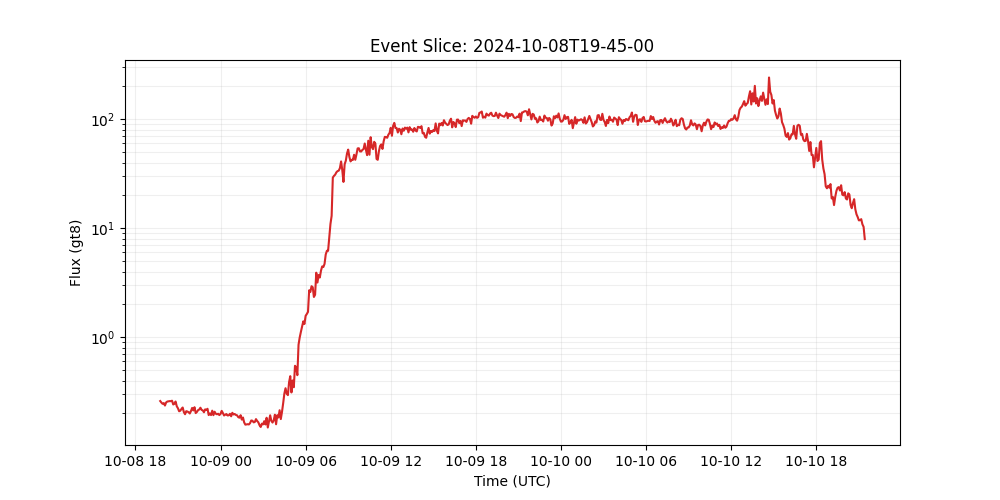

Data behind this chart, as committed beside it:
time_tag, gt8
2024-10-08 19:45:00, 0.2592
2024-10-08 19:50:00, 0.2509
2024-10-08 19:55:00, 0.2443
2024-10-08 20:00:00, 0.2484
2024-10-08 20:05:00, 0.2357
2024-10-08 20:10:00, 0.2517
2024-10-08 20:15:00, 0.2565
2024-10-08 20:20:00, 0.2577
2024-10-08 20:25:00, 0.2588
2024-10-08 20:30:00, 0.2585
2024-10-08 20:35:00, 0.261
2024-10-08 20:40:00, 0.2409
2024-10-08 20:45:00, 0.2448
2024-10-08 20:50:00, 0.2566
2024-10-08 20:55:00, 0.232
2024-10-08 21:00:00, 0.2224
2024-10-08 21:05:00, 0.2088
2024-10-08 21:10:00, 0.2114
2024-10-08 21:15:00, 0.2195
2024-10-08 21:20:00, 0.226
2024-10-08 21:25:00, 0.2049
2024-10-08 21:30:00, 0.1962
2024-10-08 21:35:00, 0.2092
2024-10-08 21:40:00, 0.2076
2024-10-08 21:45:00, 0.2046
2024-10-08 21:50:00, 0.1993
2024-10-08 21:55:00, 0.2096
2024-10-08 22:00:00, 0.2241
2024-10-08 22:05:00, 0.2125
2024-10-08 22:10:00, 0.2275
2024-10-08 22:15:00, 0.201
2024-10-08 22:20:00, 0.2058
2024-10-08 22:25:00, 0.2138
2024-10-08 22:30:00, 0.2166
2024-10-08 22:35:00, 0.2251
2024-10-08 22:40:00, 0.215
2024-10-08 22:45:00, 0.2127
2024-10-08 22:50:00, 0.2045
2024-10-08 22:55:00, 0.2174
2024-10-08 23:00:00, 0.2153
2024-10-08 23:05:00, 0.22
2024-10-08 23:10:00, 0.1927
2024-10-08 23:15:00, 0.1993
2024-10-08 23:20:00, 0.1927
2024-10-08 23:25:00, 0.2115
2024-10-08 23:30:00, 0.1922
2024-10-08 23:35:00, 0.2068
2024-10-08 23:40:00, 0.1983
2024-10-08 23:45:00, 0.1959
2024-10-08 23:50:00, 0.1982
2024-10-08 23:55:00, 0.1926
2024-10-09 00:00:00, 0.1973
2024-10-09 00:05:00, 0.2105
2024-10-09 00:10:00, 0.2012
2024-10-09 00:15:00, 0.1909
2024-10-09 00:20:00, 0.1944
2024-10-09 00:25:00, 0.1968
2024-10-09 00:30:00, 0.1911
2024-10-09 00:35:00, 0.1918
2024-10-09 00:40:00, 0.1979
... 537 more rows
